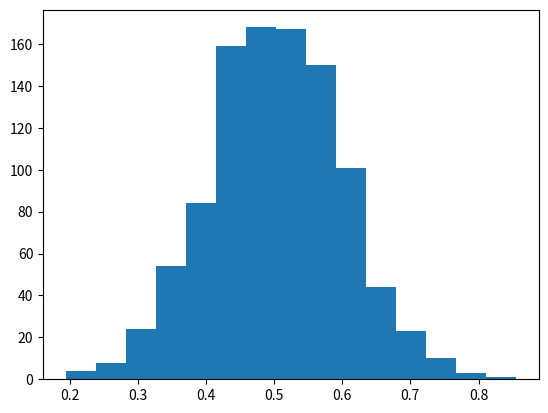

The matplotlib source for this figure:
#Libreria para generar datos aleatorios
import random
import matplotlib.pyplot as plt
            #⬆
# para instalar esto necesitas:
# py -m pip install -U pip
#py -m pip install -U pip matplotlib 
#----------------------------------------
#Generar un numero Aleatorio
print(random.randrange(10,100,2))

#Declara la lista

lista=[1,2,3,4,5,6,7,8,9,10]
#Imprime la lista
print("Lista original",lista)
#Mezcla los elementos de la lista al azar
random.shuffle(lista)

print("Lista mixeada",lista)
#Generar una grafica de campana de gasuss
campana=[random.gauss(0.5,0.10) for i in range (1000) ]
#Arma la grafica
plt.hist(campana,bins=15)

#Muestra la grafica
plt.show()